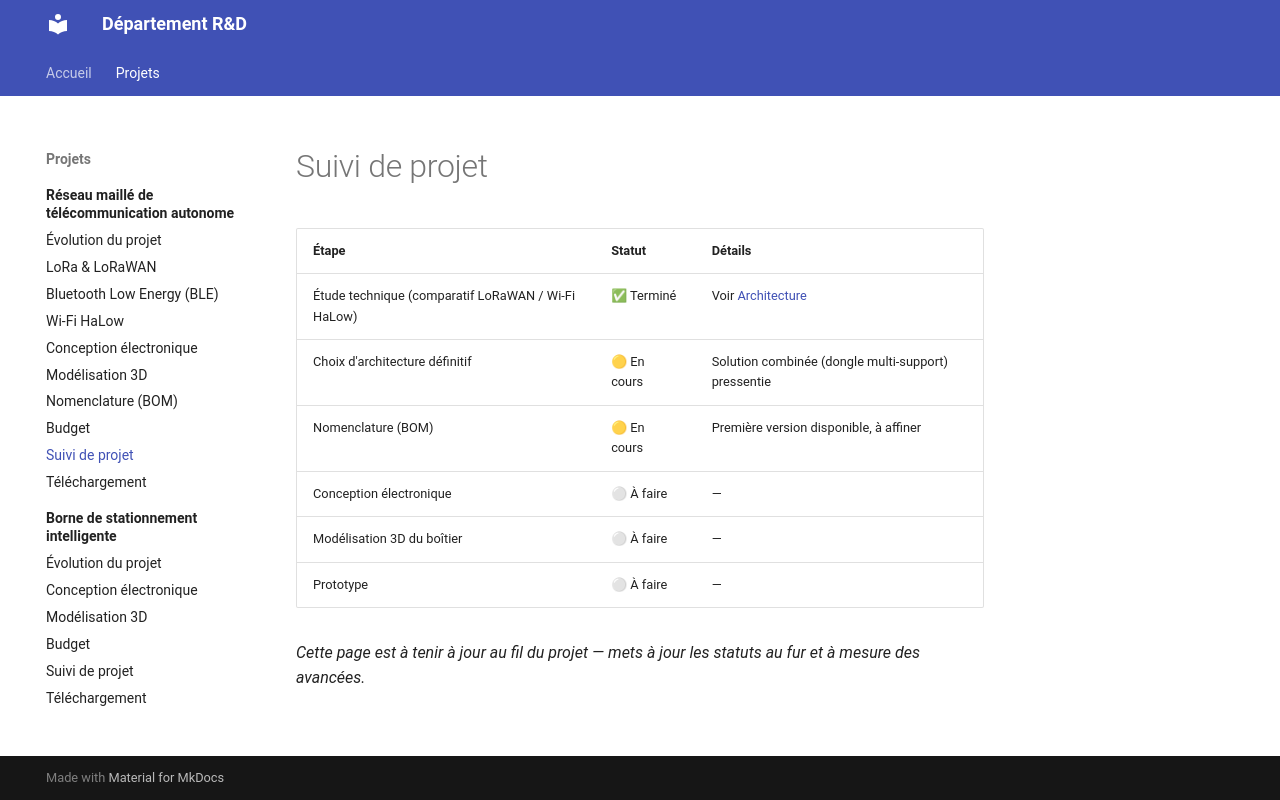

repository: jannos-bot/Projet-D-partement-R-D · page: projects/dongle-multisupport/suivi/index.html · generator: mkdocs

# Suivi de projet

| Étape | Statut | Détails |
|---|---|---|
| Étude technique (comparatif LoRaWAN / Wi-Fi HaLow) | ✅ Terminé | Voir [Architecture](architecture.md) |
| Choix d'architecture définitif | 🟡 En cours | Solution combinée (dongle multi-support) pressentie |
| Nomenclature (BOM) | 🟡 En cours | Première version disponible, à affiner |
| Conception électronique | ⚪ À faire | — |
| Modélisation 3D du boîtier | ⚪ À faire | — |
| Prototype | ⚪ À faire | — |

*Cette page est à tenir à jour au fil du projet — mets à jour les statuts au fur et à mesure des avancées.*
